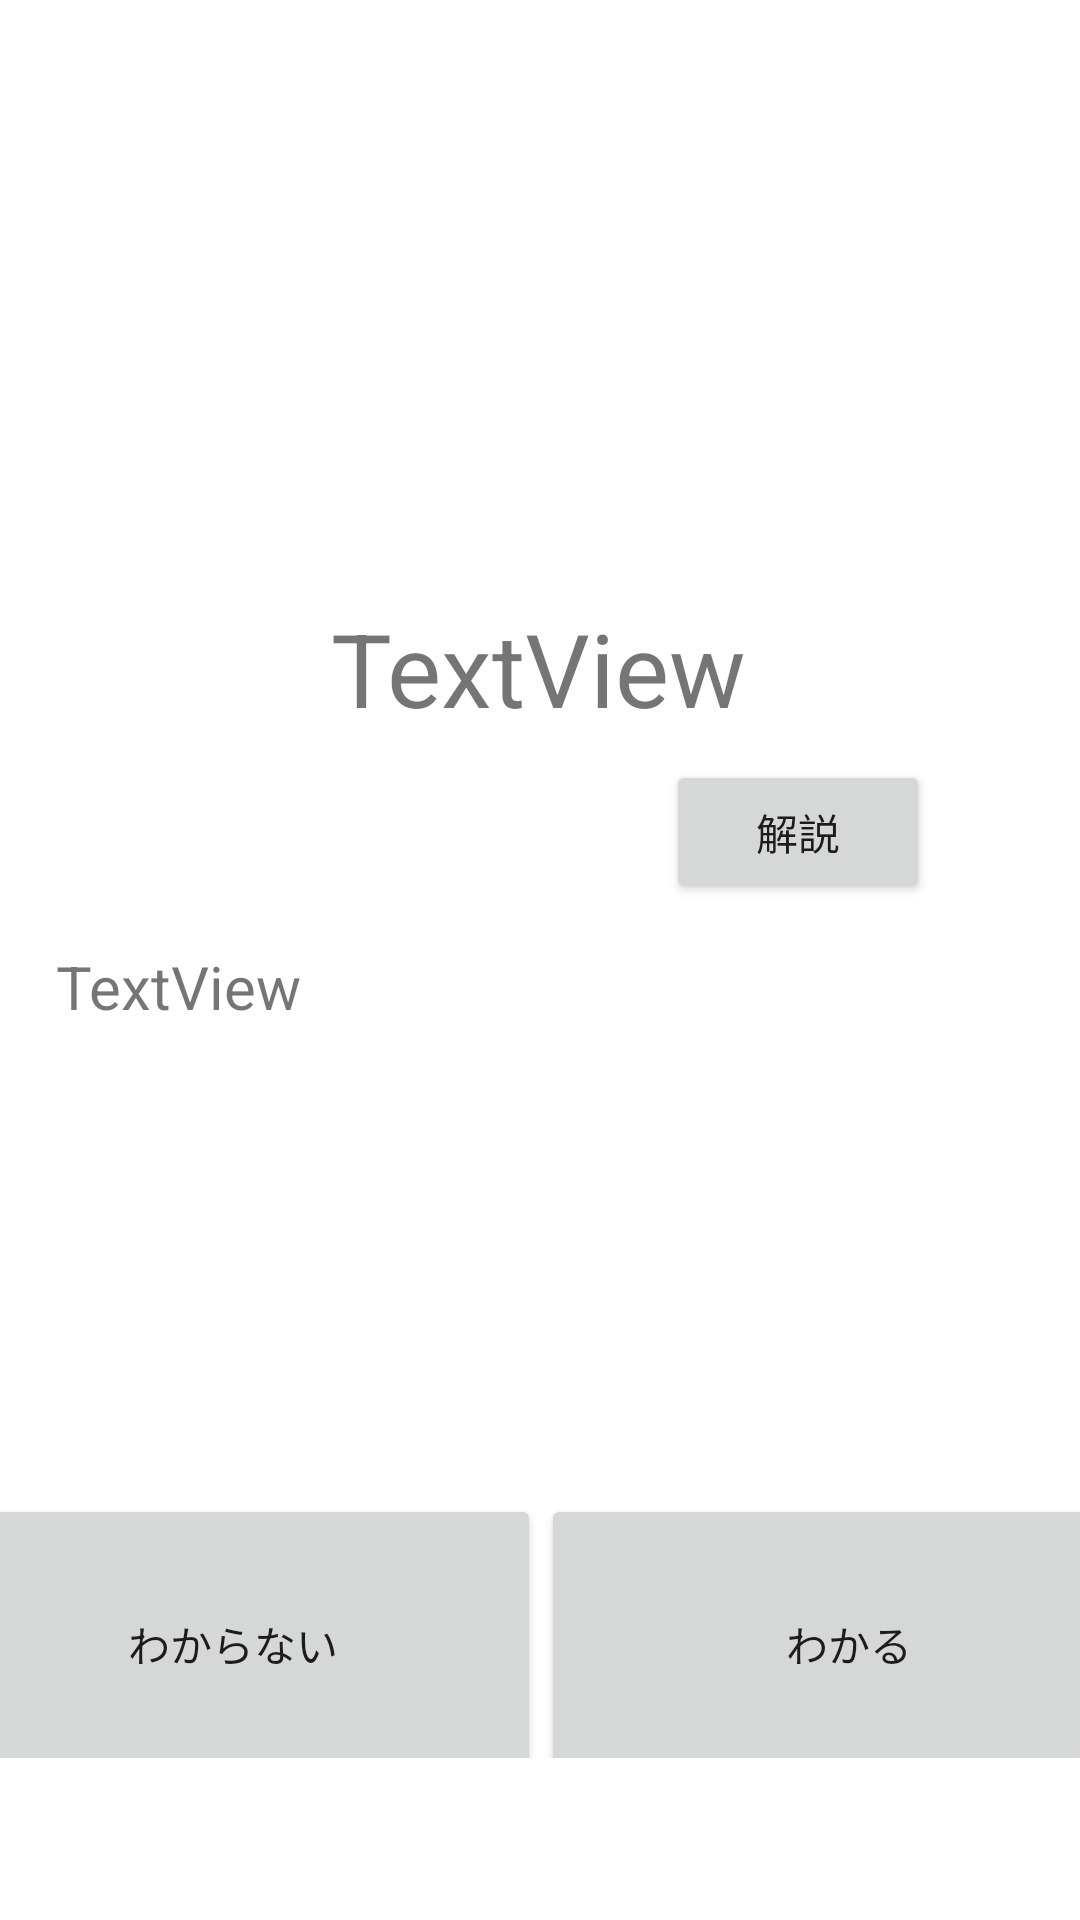

Write the Android layout XML for this screen, with the resource values it uses.
<!-- AndroidManifest.xml: application theme Theme.MyFlashcard_for_SQLite -->
<!-- res/layout/word_detail_fragment.xml -->
<?xml version="1.0" encoding="utf-8"?>
<androidx.constraintlayout.widget.ConstraintLayout xmlns:android="http://schemas.android.com/apk/res/android"
    xmlns:app="http://schemas.android.com/apk/res-auto"
    xmlns:tools="http://schemas.android.com/tools"
    android:layout_width="match_parent"
    android:layout_height="match_parent">

    <TextView
        android:id="@+id/textView_word_word_detail"
        android:layout_width="wrap_content"
        android:layout_height="wrap_content"
        android:layout_marginTop="200dp"
        android:text="TextView"
        android:textSize="34sp"
        app:layout_constraintBottom_toTopOf="@+id/linearLayout"
        app:layout_constraintEnd_toEndOf="parent"
        app:layout_constraintHorizontal_bias="0.498"
        app:layout_constraintStart_toStartOf="parent"
        app:layout_constraintTop_toTopOf="parent"
        app:layout_constraintVertical_bias="0.0" />

    <LinearLayout
        android:id="@+id/linearLayout"
        android:layout_width="411dp"
        android:layout_height="88dp"
        android:layout_marginBottom="54dp"
        android:orientation="horizontal"
        app:layout_constraintBottom_toBottomOf="parent"
        app:layout_constraintEnd_toEndOf="parent"
        app:layout_constraintStart_toStartOf="parent">

        <Button
            android:id="@+id/button_unknown_word_detail"
            android:layout_width="0dp"
            android:layout_height="100dp"
            android:layout_weight="0.5"
            android:text="わからない" />

        <Button
            android:id="@+id/button_know_word_detail"
            android:layout_width="0dp"
            android:layout_height="100dp"
            android:layout_weight="0.5"
            android:text="わかる" />
    </LinearLayout>

    <Button
        android:id="@+id/button_commentary_word_detail"
        android:layout_width="wrap_content"
        android:layout_height="wrap_content"
        android:layout_marginTop="8dp"
        android:layout_marginEnd="50dp"
        android:text="解説"
        app:layout_constraintEnd_toEndOf="parent"
        app:layout_constraintHorizontal_bias="1.0"
        app:layout_constraintStart_toStartOf="parent"
        app:layout_constraintTop_toBottomOf="@+id/textView_word_word_detail" />

    <TextView
        android:id="@+id/textView_commentary_word_detail"
        android:layout_width="323dp"
        android:layout_height="77dp"
        android:layout_marginStart="32dp"
        android:layout_marginTop="70dp"
        android:layout_marginEnd="32dp"
        android:text="TextView"
        android:textSize="20sp"
        app:layout_constraintEnd_toEndOf="parent"
        app:layout_constraintStart_toStartOf="parent"
        app:layout_constraintTop_toBottomOf="@+id/textView_word_word_detail" />
</androidx.constraintlayout.widget.ConstraintLayout>
<!-- resources referenced by this layout -->
<resources>
  <style name="Theme.MyFlashcard_for_SQLite" parent="Theme.MaterialComponents.DayNight.DarkActionBar">
          
          <item name="colorPrimary">@color/black</item>
          <item name="colorPrimaryVariant">@color/black</item>
          <item name="colorOnPrimary">@color/white</item>
          
          <item name="colorSecondary">@color/white</item>
          <item name="colorSecondaryVariant">@color/white</item>
          <item name="colorOnSecondary">@color/black</item>
          
          <item name="android:statusBarColor" tools:targetApi="l">?attr/colorPrimaryVariant</item>
          
      </style>
  <color name="black">#FF000000</color>
  <color name="white">#FFFFFFFF</color>
</resources>
